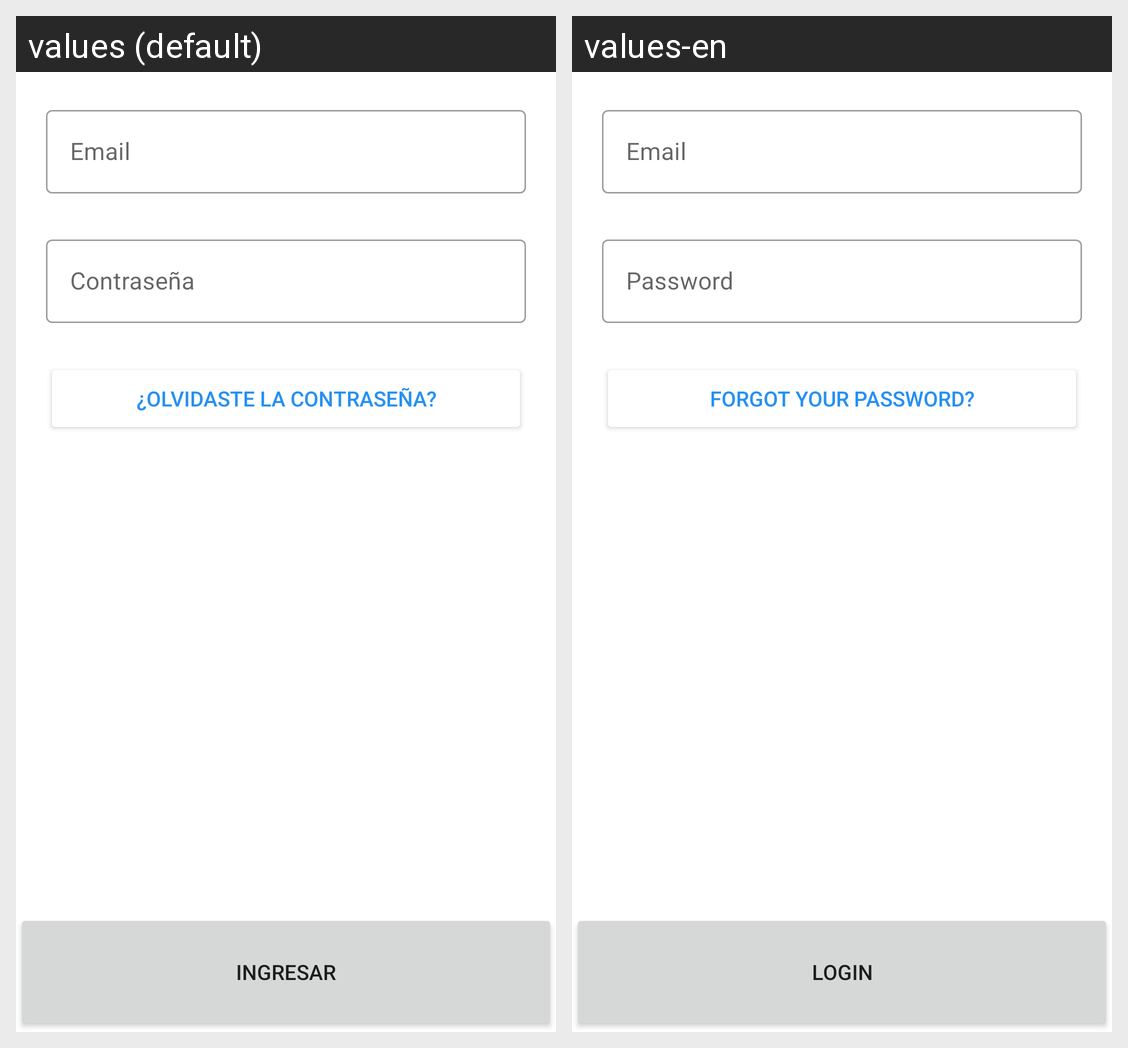

Locale-by-locale string values for the Android screen shown in this grid:
Android screen res/layout/activity_login.xml rendered under 2 locales, left to right: values (default), values-en. Device: Nexus 5 (rendered at 1080×1920; each locale shown at half size, 540×960, under a caption strip naming it); theme Theme.DermoApp.
Strings drawn on this screen, with the default value and each locale's value (text and hints the layout hard-codes, and strings that could not be matched under every locale, appear in the picture but are not listed):

form_login_email
  values: Email
  values-en: Email

form_login_password
  values: Contraseña
  values-en: Password

btn_forgot_password
  values: ¿Olvidaste la contraseña?
  values-en: Forgot your password?

login_btn_login
  values: Ingresar
  values-en: Login
